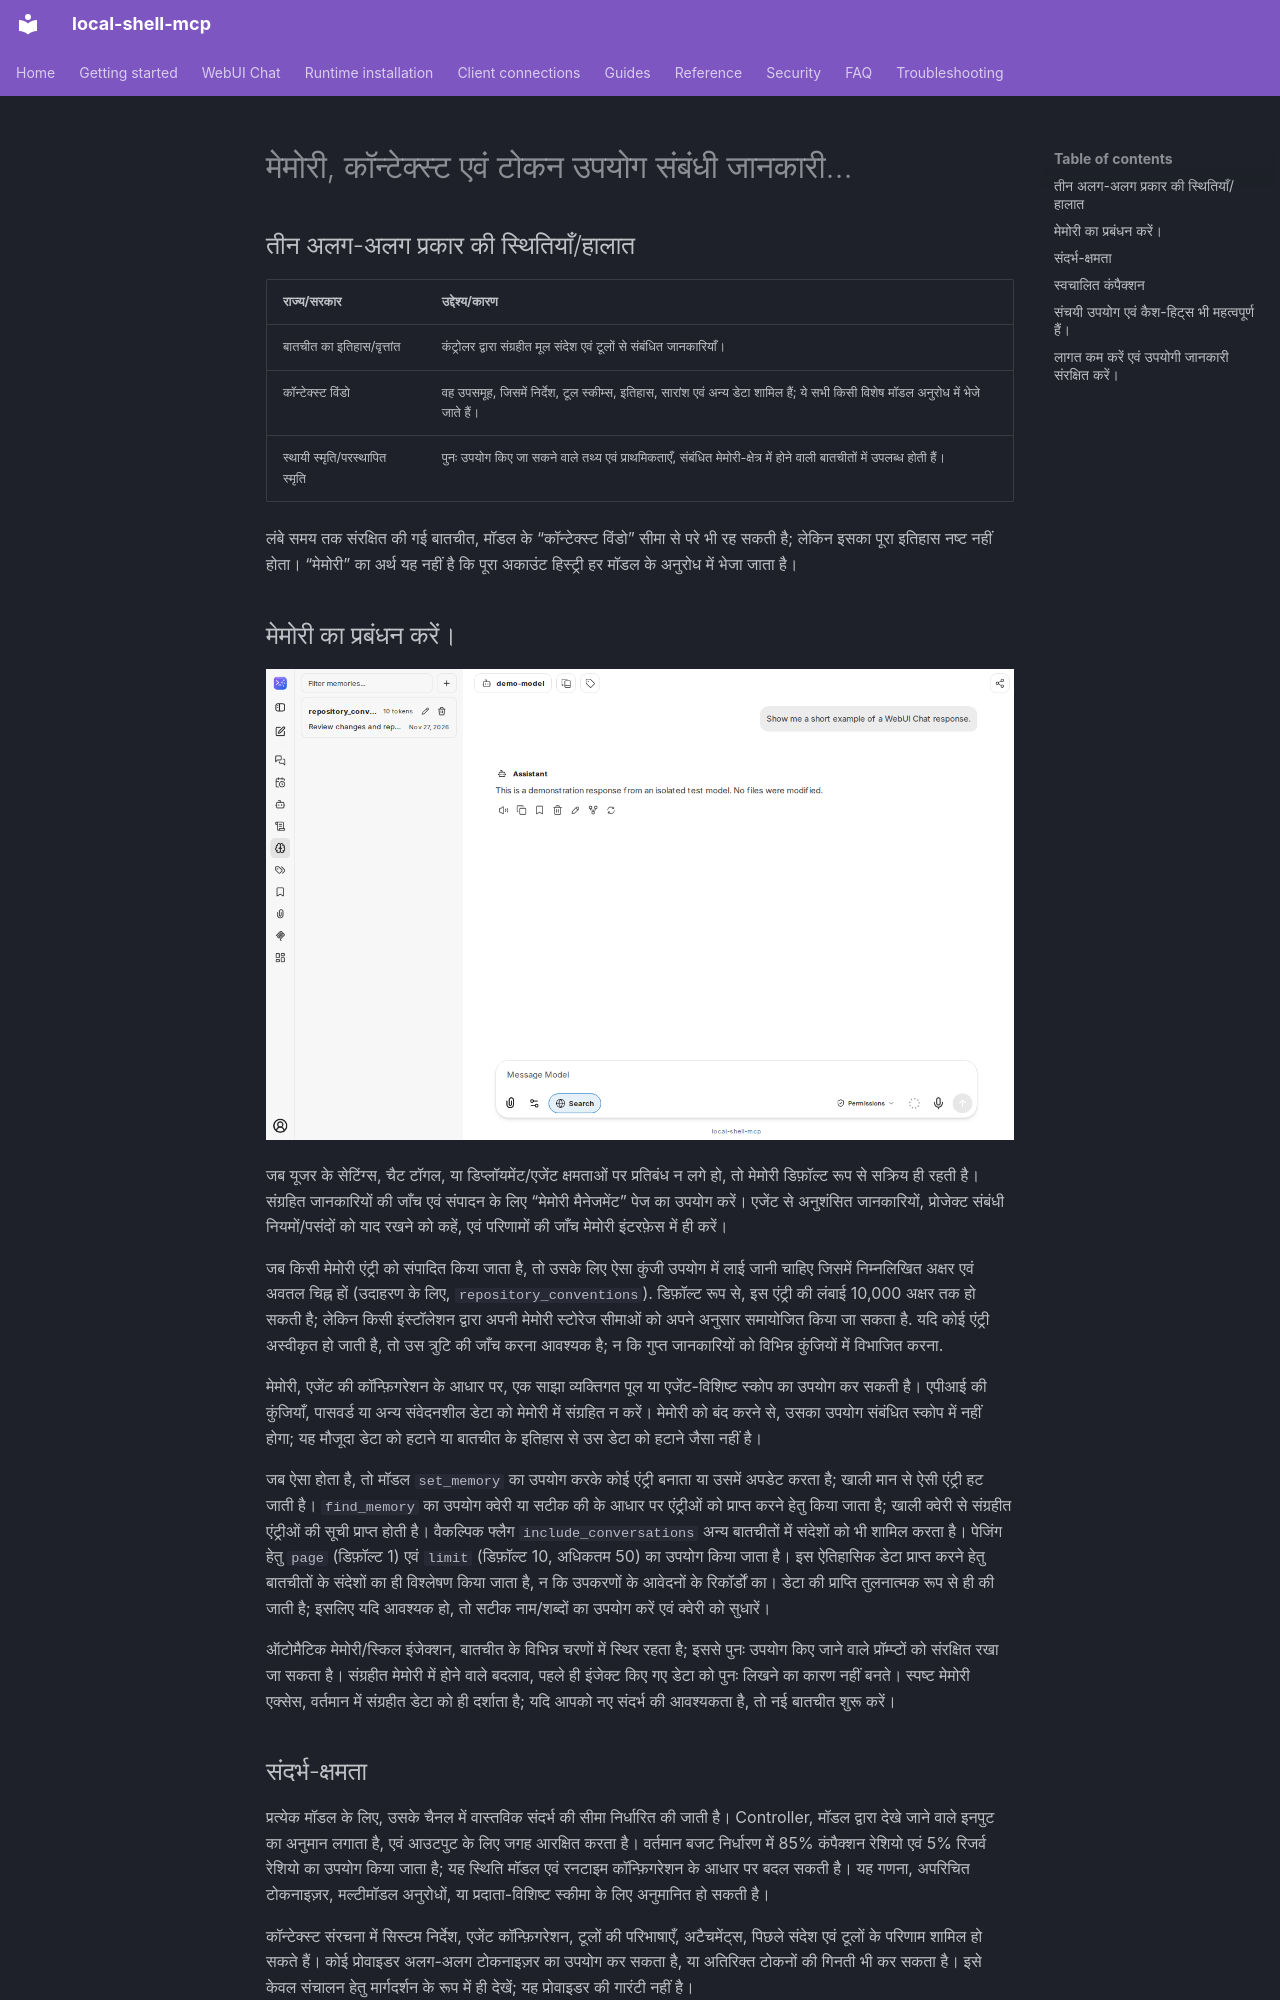

repository: fwerkor/local-shell-mcp · page: chat/context.hi/index.html · generator: mkdocs

<!-- i18n-source-sha256: 214687d6067b7dc2dd2b6eec1a207aa50be3ab9550d081f8a60e3013684c0250 -->
<!-- Machine-assisted translation; English source is authoritative. -->
# मेमोरी, कॉन्टेक्स्ट एवं टोकन उपयोग संबंधी जानकारी…

## तीन अलग-अलग प्रकार की स्थितियाँ/हालात

| राज्य/सरकार | उद्देश्य/कारण |
|---|---|
| बातचीत का इतिहास/वृत्तांत | कंट्रोलर द्वारा संग्रहीत मूल संदेश एवं टूलों से संबंधित जानकारियाँ। |
| कॉन्टेक्स्ट विंडो | वह उपसमूह, जिसमें निर्देश, टूल स्कीम्स, इतिहास, सारांश एवं अन्य डेटा शामिल हैं; ये सभी किसी विशेष मॉडल अनुरोध में भेजे जाते हैं। |
| स्थायी स्मृति/परस्थापित स्मृति | पुनः उपयोग किए जा सकने वाले तथ्य एवं प्राथमिकताएँ, संबंधित मेमोरी-क्षेत्र में होने वाली बातचीतों में उपलब्ध होती हैं। |

लंबे समय तक संरक्षित की गई बातचीत, मॉडल के “कॉन्टेक्स्ट विंडो” सीमा से परे भी रह सकती है; लेकिन इसका पूरा इतिहास नष्ट नहीं होता। “मेमोरी” का अर्थ यह नहीं है कि पूरा अकाउंट हिस्ट्री हर मॉडल के अनुरोध में भेजा जाता है।

## मेमोरी का प्रबंधन करें।

![उदाहरण प्रविष्टि वाला मेमोरी प्रबंधन साइडबार](../assets/chat/memory-management.png)

जब यूजर के सेटिंग्स, चैट टॉगल, या डिप्लॉयमेंट/एजेंट क्षमताओं पर प्रतिबंध न लगे हो, तो मेमोरी डिफ़ॉल्ट रूप से सक्रिय ही रहती है। संग्रहित जानकारियों की जाँच एवं संपादन के लिए “मेमोरी मैनेजमेंट” पेज का उपयोग करें। एजेंट से अनुशंसित जानकारियों, प्रोजेक्ट संबंधी नियमों/पसंदों को याद रखने को कहें, एवं परिणामों की जाँच मेमोरी इंटरफ़ेस में ही करें।

जब किसी मेमोरी एंट्री को संपादित किया जाता है, तो उसके लिए ऐसा कुंजी उपयोग में लाई जानी चाहिए जिसमें निम्नलिखित अक्षर एवं अवतल चिह्न हों (उदाहरण के लिए, `repository_conventions`). डिफ़ॉल्ट रूप से, इस एंट्री की लंबाई 10,000 अक्षर तक हो सकती है; लेकिन किसी इंस्टॉलेशन द्वारा अपनी मेमोरी स्टोरेज सीमाओं को अपने अनुसार समायोजित किया जा सकता है. यदि कोई एंट्री अस्वीकृत हो जाती है, तो उस त्रुटि की जाँच करना आवश्यक है; न कि गुप्त जानकारियों को विभिन्न कुंजियों में विभाजित करना.

मेमोरी, एजेंट की कॉन्फ़िगरेशन के आधार पर, एक साझा व्यक्तिगत पूल या एजेंट-विशिष्ट स्कोप का उपयोग कर सकती है। एपीआई की कुंजियाँ, पासवर्ड या अन्य संवेदनशील डेटा को मेमोरी में संग्रहित न करें। मेमोरी को बंद करने से, उसका उपयोग संबंधित स्कोप में नहीं होगा; यह मौजूदा डेटा को हटाने या बातचीत के इतिहास से उस डेटा को हटाने जैसा नहीं है।

जब ऐसा होता है, तो मॉडल `set_memory` का उपयोग करके कोई एंट्री बनाता या उसमें अपडेट करता है; खाली मान से ऐसी एंट्री हट जाती है। `find_memory` का उपयोग क्वेरी या सटीक की के आधार पर एंट्रीओं को प्राप्त करने हेतु किया जाता है; खाली क्वेरी से संग्रहीत एंट्रीओं की सूची प्राप्त होती है। वैकल्पिक फ्लैग `include_conversations` अन्य बातचीतों में संदेशों को भी शामिल करता है। पेजिंग हेतु `page` (डिफ़ॉल्ट 1) एवं `limit` (डिफ़ॉल्ट 10, अधिकतम 50) का उपयोग किया जाता है। इस ऐतिहासिक डेटा प्राप्त करने हेतु बातचीतों के संदेशों का ही विश्लेषण किया जाता है, न कि उपकरणों के आवेदनों के रिकॉर्डों का। डेटा की प्राप्ति तुलनात्मक रूप से ही की जाती है; इसलिए यदि आवश्यक हो, तो सटीक नाम/शब्दों का उपयोग करें एवं क्वेरी को सुधारें।

ऑटोमैटिक मेमोरी/स्किल इंजेक्शन, बातचीत के विभिन्न चरणों में स्थिर रहता है; इससे पुनः उपयोग किए जाने वाले प्रॉम्प्टों को संरक्षित रखा जा सकता है। संग्रहीत मेमोरी में होने वाले बदलाव, पहले ही इंजेक्ट किए गए डेटा को पुनः लिखने का कारण नहीं बनते। स्पष्ट मेमोरी एक्सेस, वर्तमान में संग्रहीत डेटा को ही दर्शाता है; यदि आपको नए संदर्भ की आवश्यकता है, तो नई बातचीत शुरू करें।

## संदर्भ-क्षमता

प्रत्येक मॉडल के लिए, उसके चैनल में वास्तविक संदर्भ की सीमा निर्धारित की जाती है। Controller, मॉडल द्वारा देखे जाने वाले इनपुट का अनुमान लगाता है, एवं आउटपुट के लिए जगह आरक्षित करता है। वर्तमान बजट निर्धारण में 85% कंपैक्शन रेशियो एवं 5% रिजर्व रेशियो का उपयोग किया जाता है; यह स्थिति मॉडल एवं रनटाइम कॉन्फ़िगरेशन के आधार पर बदल सकती है। यह गणना, अपरिचित टोकनाइज़र, मल्टीमॉडल अनुरोधों, या प्रदाता-विशिष्ट स्कीमा के लिए अनुमानित हो सकती है।

कॉन्टेक्स्ट संरचना में सिस्टम निर्देश, एजेंट कॉन्फ़िगरेशन, टूलों की परिभाषाएँ, अटैचमेंट्स, पिछले संदेश एवं टूलों के परिणाम शामिल हो सकते हैं। कोई प्रोवाइडर अलग-अलग टोकनाइज़र का उपयोग कर सकता है, या अतिरिक्त टोकनों की गिनती भी कर सकता है। इसे केवल संचालन हेतु मार्गदर्शन के रूप में ही देखें; यह प्रोवाइडर की गारंटी नहीं है।
